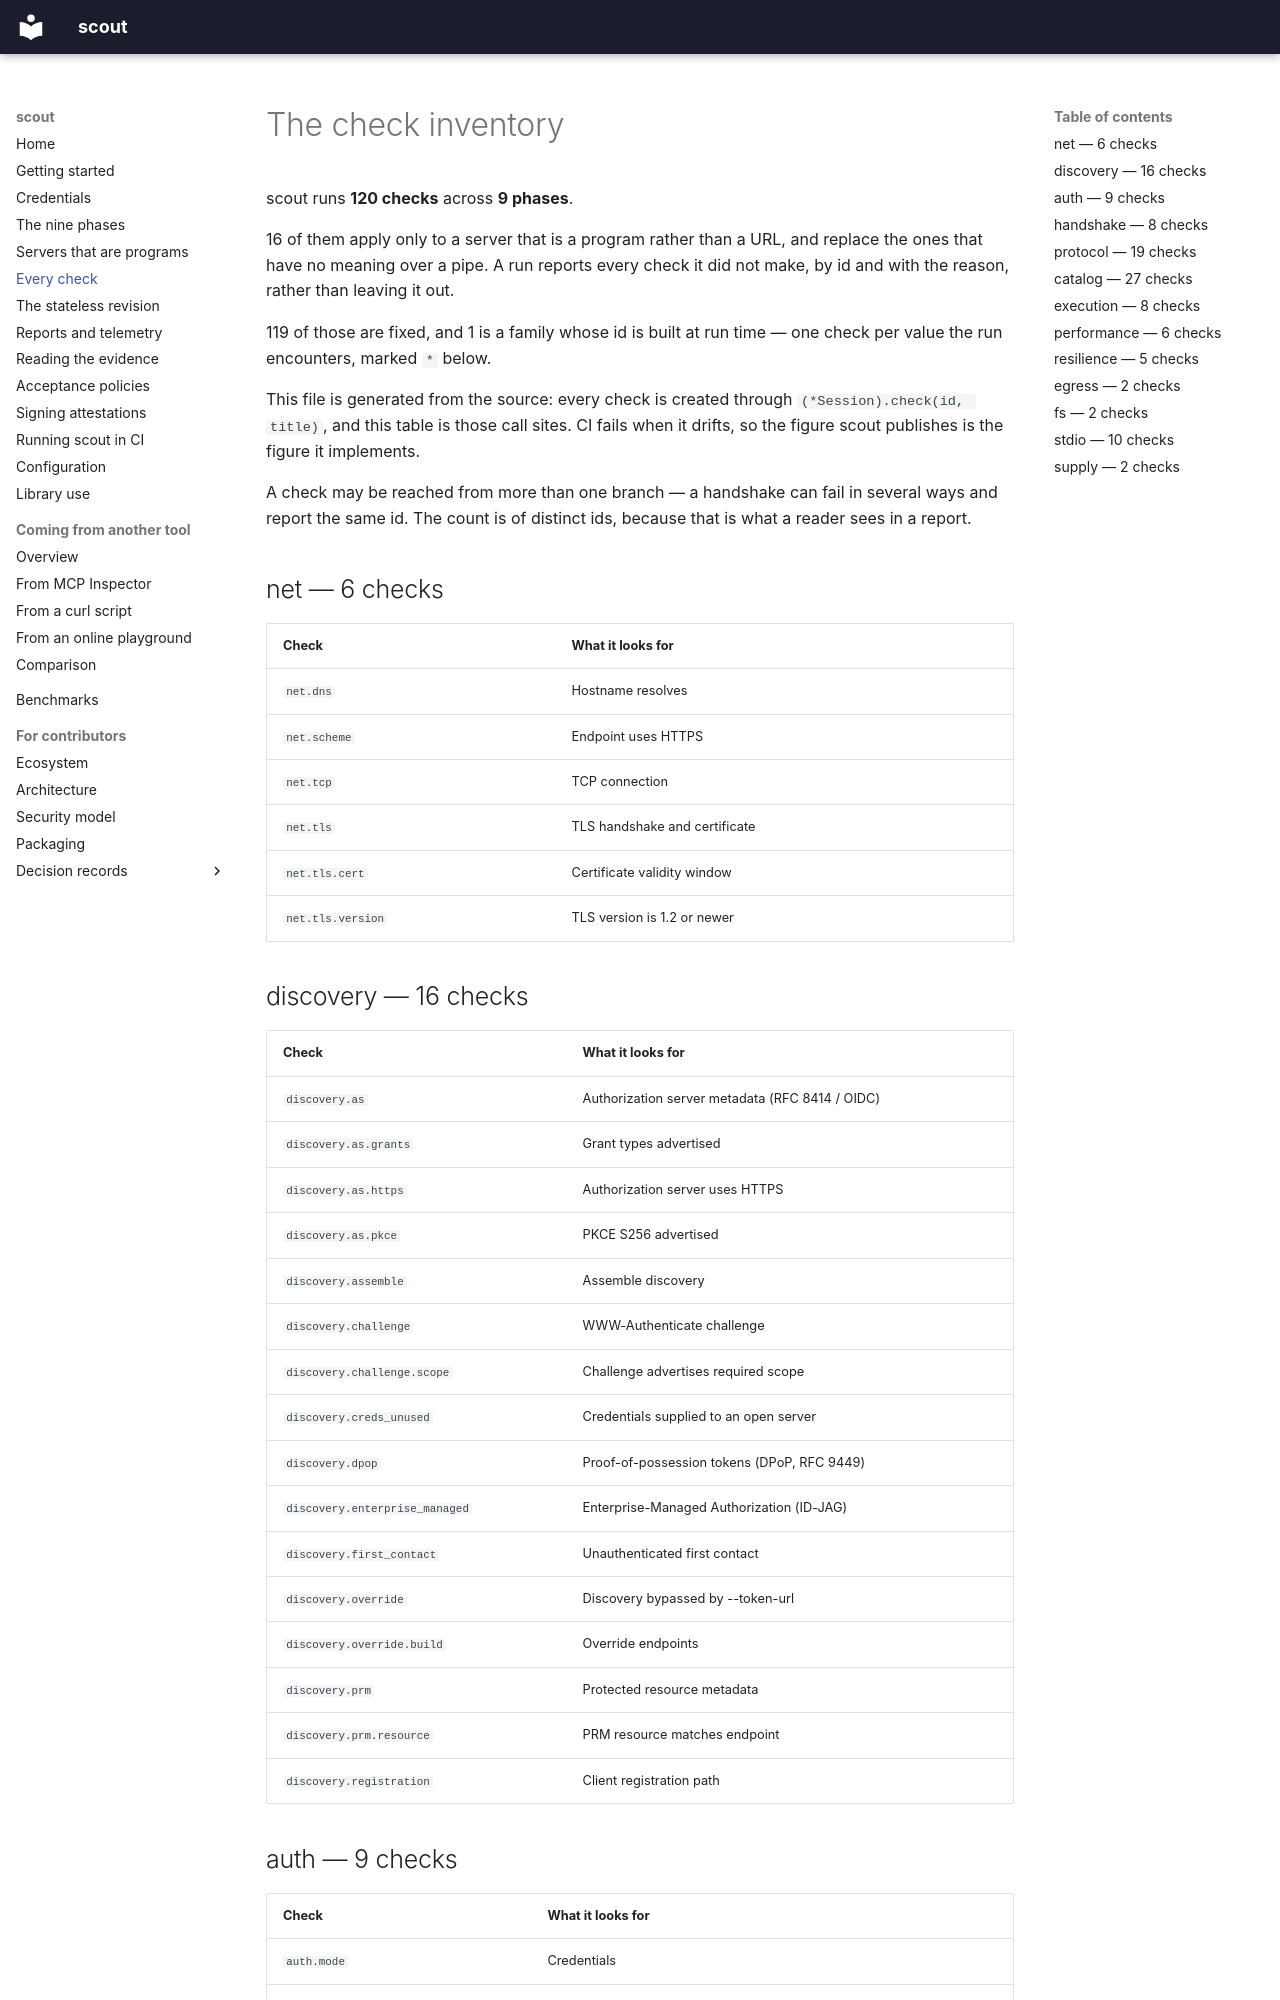

repository: sebastienrousseau/scout · page: checks/index.html · generator: mkdocs

---
# SPDX-FileCopyrightText: 2026 Sebastien Rousseau <sebastian.rousseau@gmail.com>
# SPDX-License-Identifier: GPL-3.0-only
description: >-
  Every check scout runs against an MCP server, listed by phase with its id and what it asserts. Generated from the source, so it cannot drift.
---

<!-- Generated by scripts/checkinventory. Do not edit; run `make checks`. -->

# The check inventory

scout runs **120 checks** across **9 phases**.

16 of them apply only to a server that is a program rather than a URL, and
replace the ones that have no meaning over a pipe. A run reports every check it
did not make, by id and with the reason, rather than leaving it out.

119 of those are fixed, and 1 is a family whose id is built at run time —
one check per value the run encounters, marked `*` below.

This file is generated from the source: every check is created through
`(*Session).check(id, title)`, and this table is those call sites. CI fails
when it drifts, so the figure scout publishes is the figure it implements.

A check may be reached from more than one branch — a handshake can fail in
several ways and report the same id. The count is of distinct ids, because
that is what a reader sees in a report.

## net — 6 checks

| Check | What it looks for |
|---|---|
| <span id="check-net-dns" data-can-fail="true"></span>`net.dns` | Hostname resolves |
| <span id="check-net-scheme" data-can-fail="true"></span>`net.scheme` | Endpoint uses HTTPS |
| <span id="check-net-tcp" data-can-fail="true"></span>`net.tcp` | TCP connection |
| <span id="check-net-tls" data-can-fail="true"></span>`net.tls` | TLS handshake and certificate |
| <span id="check-net-tls-cert" data-can-fail="true"></span>`net.tls.cert` | Certificate validity window |
| <span id="check-net-tls-version" data-can-fail="true"></span>`net.tls.version` | TLS version is 1.2 or newer |

## discovery — 16 checks

| Check | What it looks for |
|---|---|
| <span id="check-discovery-as" data-can-fail="true"></span>`discovery.as` | Authorization server metadata (RFC 8414 / OIDC) |
| <span id="check-discovery-as-grants" data-can-fail="false"></span>`discovery.as.grants` | Grant types advertised |
| <span id="check-discovery-as-https" data-can-fail="true"></span>`discovery.as.https` | Authorization server uses HTTPS |
| <span id="check-discovery-as-pkce" data-can-fail="true"></span>`discovery.as.pkce` | PKCE S256 advertised |
| <span id="check-discovery-assemble" data-can-fail="true"></span>`discovery.assemble` | Assemble discovery |
| <span id="check-discovery-challenge" data-can-fail="true"></span>`discovery.challenge` | WWW-Authenticate challenge |
| <span id="check-discovery-challenge-scope" data-can-fail="false"></span>`discovery.challenge.scope` | Challenge advertises required scope |
| <span id="check-discovery-creds_unused" data-can-fail="true"></span>`discovery.creds_unused` | Credentials supplied to an open server |
| <span id="check-discovery-dpop" data-can-fail="true"></span>`discovery.dpop` | Proof-of-possession tokens (DPoP, RFC 9449) |
| <span id="check-discovery-enterprise_managed" data-can-fail="true"></span>`discovery.enterprise_managed` | Enterprise-Managed Authorization (ID-JAG) |
| <span id="check-discovery-first_contact" data-can-fail="true"></span>`discovery.first_contact` | Unauthenticated first contact |
| <span id="check-discovery-override" data-can-fail="false"></span>`discovery.override` | Discovery bypassed by --token-url |
| <span id="check-discovery-override-build" data-can-fail="true"></span>`discovery.override.build` | Override endpoints |
| <span id="check-discovery-prm" data-can-fail="true"></span>`discovery.prm` | Protected resource metadata |
| <span id="check-discovery-prm-resource" data-can-fail="true"></span>`discovery.prm.resource` | PRM resource matches endpoint |
| <span id="check-discovery-registration" data-can-fail="true"></span>`discovery.registration` | Client registration path |
